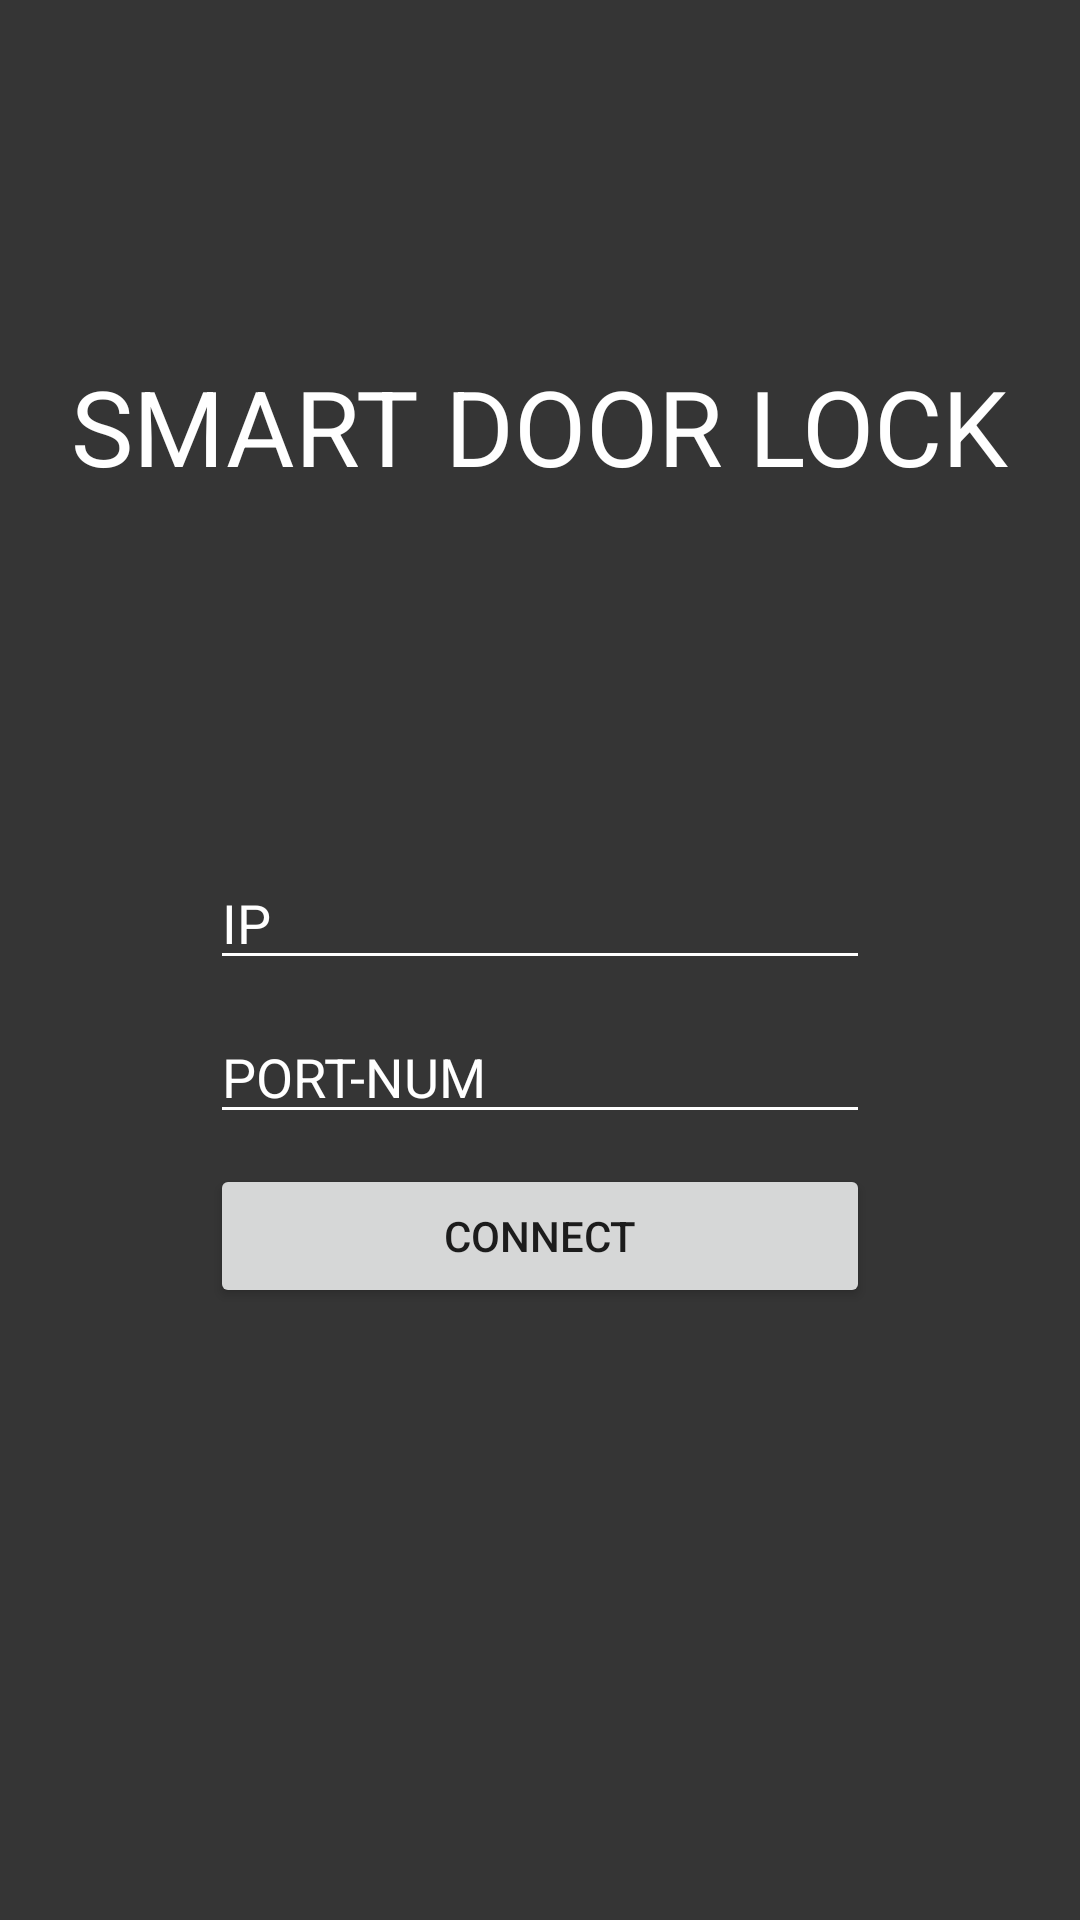

The Android layout XML behind this screen, and the referenced resources:
<!-- AndroidManifest.xml: application theme Theme.IoTim -->
<!-- res/layout/activity_start.xml -->
<?xml version="1.0" encoding="utf-8"?>
<androidx.constraintlayout.widget.ConstraintLayout xmlns:android="http://schemas.android.com/apk/res/android"
    android:layout_width="match_parent"
    android:layout_height="match_parent"
    android:background="#353535"
    xmlns:app="http://schemas.android.com/apk/res-auto">
    <TextView
        android:id="@+id/log_title"
        android:layout_width="wrap_content"
        android:layout_height="wrap_content"
        android:text="SMART DOOR LOCK"
        android:textSize="35sp"
        android:textColor="@color/white"
        android:shadowColor="@color/white"
        app:layout_constraintBottom_toBottomOf="parent"
        app:layout_constraintEnd_toEndOf="parent"
        app:layout_constraintHorizontal_bias="0.500"
        app:layout_constraintStart_toStartOf="parent"
        app:layout_constraintTop_toTopOf="parent"
        app:layout_constraintVertical_bias="0.2"/>

    <EditText
        android:id="@+id/ip"
        android:layout_width="220dp"
        android:layout_height="wrap_content"
        android:ems="10"
        android:hint="IP"
        android:inputType="phone"
        android:textColor="@color/white"
        android:shadowColor="@color/white"
        android:backgroundTint="@color/white"
        android:textColorHint="@color/white"
        android:layout_marginTop="120dp"
        app:layout_constraintTop_toBottomOf="@+id/log_title"
        app:layout_constraintEnd_toEndOf="parent"
        app:layout_constraintStart_toStartOf="parent"
        />

    <EditText
        android:id="@+id/port"
        android:layout_width="220dp"
        android:layout_height="wrap_content"
        android:ems="10"
        android:hint="PORT-NUM"
        android:textColor="@color/white"
        android:shadowColor="@color/white"
        android:backgroundTint="@color/white"
        android:textColorHint="@color/white"
        android:inputType="number"
        android:layout_marginTop="10dp"
        app:layout_constraintTop_toBottomOf="@+id/ip"
        app:layout_constraintEnd_toEndOf="parent"
        app:layout_constraintStart_toStartOf="parent" />

    <Button
        android:id="@+id/button"
        android:layout_width="220dp"
        android:layout_height="wrap_content"
        android:text="CONNECT"
        android:layout_marginTop="10dp"
        app:layout_constraintEnd_toEndOf="parent"
        app:layout_constraintStart_toStartOf="parent"
        app:layout_constraintTop_toBottomOf="@+id/port" />



</androidx.constraintlayout.widget.ConstraintLayout>
<!-- resources referenced by this layout -->
<resources>
  <color name="white">#FFFFFF</color>
  <style name="Theme.IoTim" parent="Theme.MaterialComponents.DayNight.DarkActionBar">
  
          
          <item name="colorPrimary">@color/purple_500</item>
          <item name="colorPrimaryVariant">@color/purple_700</item>
          <item name="colorOnPrimary">@color/white</item>
          
          <item name="colorSecondary">@color/teal_200</item>
          <item name="colorSecondaryVariant">@color/teal_700</item>
          <item name="colorOnSecondary">@color/black</item>
          
          <item name="android:statusBarColor" tools:targetApi="l">?attr/colorPrimaryVariant</item>
          
      </style>
  <color name="purple_500">#5972BE</color>
  <color name="purple_700">#000000</color>
  <color name="teal_200">#B1B1B1</color>
  <color name="teal_700">#3F3F3F</color>
  <color name="black">#FF000000</color>
</resources>
